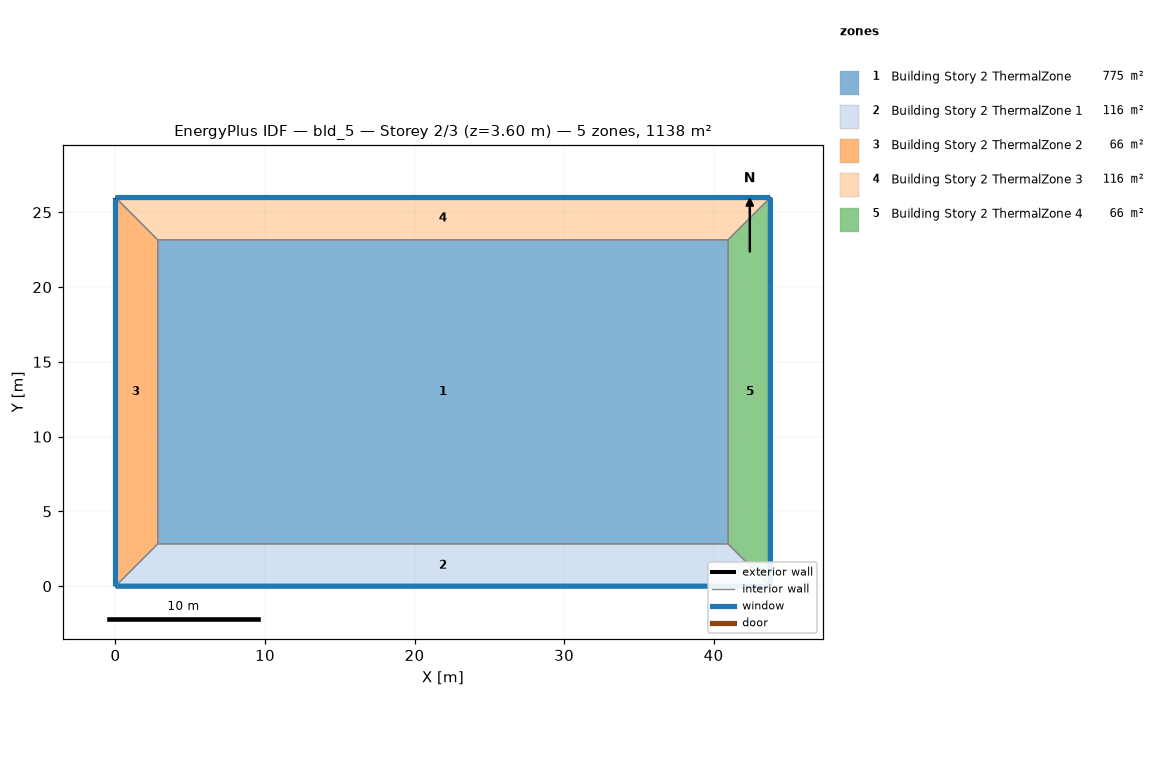
=== STOREY PLAN SPEC (per zone: floor XY polygon, exterior-wall plan segments, windows/doors) ===
zone 1: Building Story 2 ThermalZone  (775.4 m²)
  floor: (40.97, 2.83) (2.83, 2.83) (2.83, 23.16) (40.97, 23.16)
  interior walls: 4
zone 2: Building Story 2 ThermalZone 1  (115.9 m²)
  floor: (43.79, 0.00) (0.00, 0.00) (2.83, 2.83) (40.97, 2.83)
  exterior wall: (0.00, 0.00) – (43.79, 0.00)  [43.8 m]
    window: (0.03, 0.00) – (43.77, 0.00)  [47.3 m²]
  interior walls: 3
zone 3: Building Story 2 ThermalZone 2  (65.5 m²)
  floor: (0.00, 0.00) (-0.00, 25.99) (2.83, 23.16) (2.83, 2.83)
  exterior wall: (-0.00, 25.99) – (0.00, 0.00)  [26.0 m]
    window: (-0.00, 25.96) – (-0.00, 0.03)  [28.1 m²]
  interior walls: 3
zone 4: Building Story 2 ThermalZone 3  (115.9 m²)
  floor: (-0.00, 25.99) (43.79, 25.99) (40.97, 23.16) (2.83, 23.16)
  exterior wall: (43.79, 25.99) – (-0.00, 25.99)  [43.8 m]
    window: (43.77, 25.99) – (0.03, 25.99)  [47.3 m²]
  interior walls: 3
zone 5: Building Story 2 ThermalZone 4  (65.5 m²)
  floor: (43.79, 25.99) (43.79, 0.00) (40.97, 2.83) (40.97, 23.16)
  exterior wall: (43.79, 0.00) – (43.79, 25.99)  [26.0 m]
    window: (43.79, 0.03) – (43.79, 25.96)  [28.1 m²]
  interior walls: 3

=== DERIVED (storey summary) ===
Building: bld_5
Storey: 2 of 3  (floor level z = 3.60 m)
Storey gross floor area: 1138.1 m²
Zones on this storey: 5
  - Building Story 2 ThermalZone: floor 775.4 m²
  - Building Story 2 ThermalZone 1: floor 115.9 m²; exterior wall 43.8 m (157.7 m²); 1 window(s) 47.3 m²; WWR 30.0%
  - Building Story 2 ThermalZone 2: floor 65.5 m²; exterior wall 26.0 m (93.6 m²); 1 window(s) 28.1 m²; WWR 30.0%
  - Building Story 2 ThermalZone 3: floor 115.9 m²; exterior wall 43.8 m (157.7 m²); 1 window(s) 47.3 m²; WWR 30.0%
  - Building Story 2 ThermalZone 4: floor 65.5 m²; exterior wall 26.0 m (93.6 m²); 1 window(s) 28.1 m²; WWR 30.0%
Zone adjacency: (none detected)